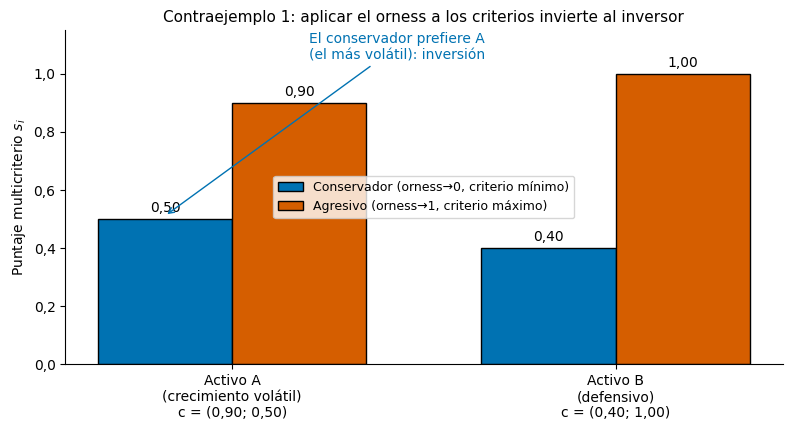

Reproduce this figure in Python.
"""Figura 4.1 — Ilustración del Contraejemplo 1 (inversión conductual), rótulos en español y coma decimal.

Dos activos con criterios c = (rentabilidad, estabilidad): A = (0,90; 0,50), B = (0,40; 1,00).
Conservador: orness → 0 (criterio mínimo); agresivo: orness → 1 (criterio máximo). Okabe-Ito, 300 dpi.
"""
import os
import matplotlib
matplotlib.use('Agg')
import matplotlib.pyplot as plt
from matplotlib.ticker import FuncFormatter

A, B = (0.90, 0.50), (0.40, 1.00)
cons = [min(A), min(B)]
agr = [max(A), max(B)]
c = lambda v, d=2: f'{v:.{d}f}'.replace('.', ',')
plt.rcParams.update({'font.family': 'DejaVu Sans', 'axes.spines.top': False, 'axes.spines.right': False})
fig, ax = plt.subplots(figsize=(8, 4.4), dpi=300)
x = [0, 1]; w = 0.35
b1 = ax.bar([i - w / 2 for i in x], cons, w, color='#0072B2', edgecolor='black',
            label='Conservador (orness→0, criterio mínimo)')
b2 = ax.bar([i + w / 2 for i in x], agr, w, color='#D55E00', edgecolor='black',
            label='Agresivo (orness→1, criterio máximo)')
for bars in (b1, b2):
    for r in bars:
        ax.text(r.get_x() + r.get_width() / 2, r.get_height() + 0.015, c(r.get_height()), ha='center', va='bottom', fontsize=10)
ax.annotate('El conservador prefiere A\n(el más volátil): inversión', xy=(-w / 2, cons[0] + 0.01), xytext=(0.2, 1.05),
            color='#0072B2', fontsize=10, arrowprops=dict(arrowstyle='->', color='#0072B2'))
ax.set_xticks(x)
ax.set_xticklabels([f'Activo A\n(crecimiento volátil)\nc = ({c(A[0])}; {c(A[1])})',
                    f'Activo B\n(defensivo)\nc = ({c(B[0])}; {c(B[1])})'])
ax.set_ylim(0, 1.15)
ax.yaxis.set_major_formatter(FuncFormatter(lambda v, _: c(v, 1)))
ax.set_ylabel('Puntaje multicriterio $s_i$')
ax.set_title('Contraejemplo 1: aplicar el orness a los criterios invierte al inversor', fontsize=11)
ax.legend(loc='center', frameon=True, fontsize=9)
os.makedirs('figures', exist_ok=True)
fig.tight_layout(); fig.savefig('figures/fig_4_1_contraejemplo.png', dpi=300, facecolor='white')
print('OK figures/fig_4_1_contraejemplo.png')
